Labelled photos from "image", an image-classification folder in CedricSanchezGithub/ETL. The possible labels are: beaver, black bear, bob cat, coyote, elephant, goose, gray fox, horse, lion, mink, mouse, mule deer, otter, raccoon, rat, skunk, turkey, western grey squirrel.

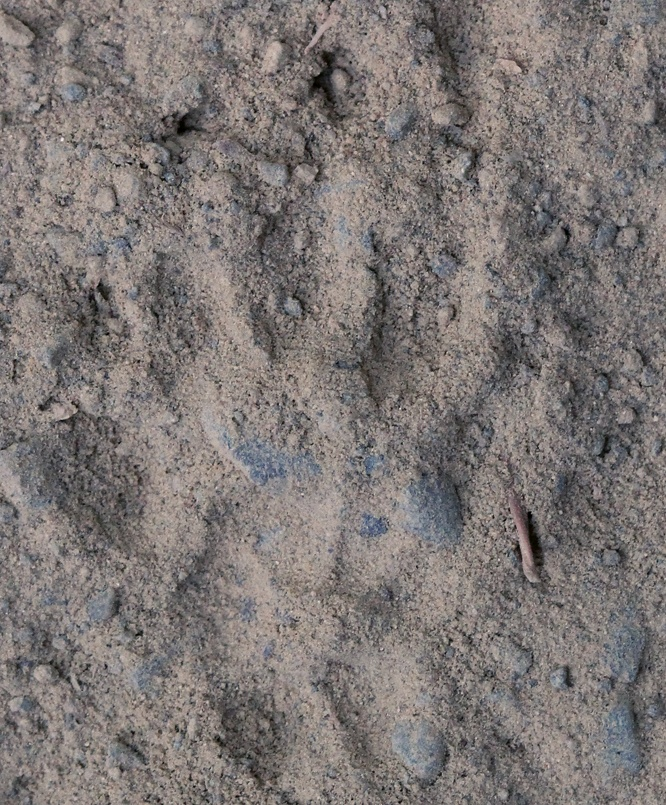
Label: skunk

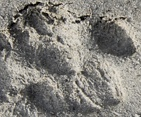
Label: gray fox

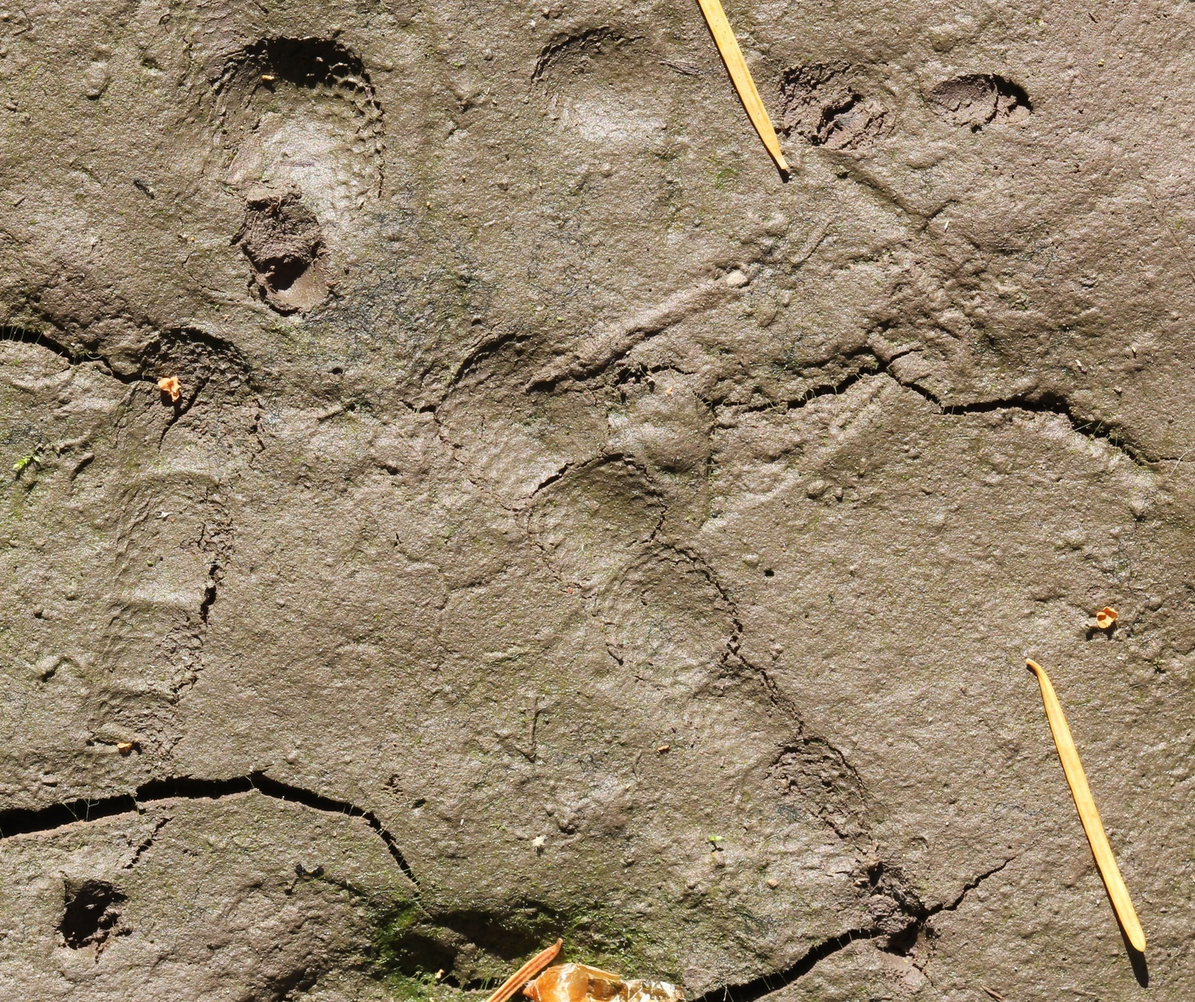
Label: turkey

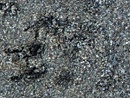
Label: mink

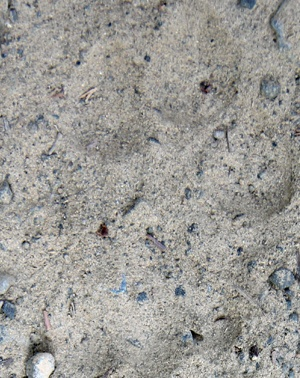
Label: lion

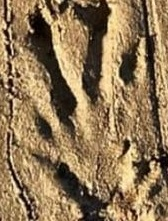
Label: beaver
